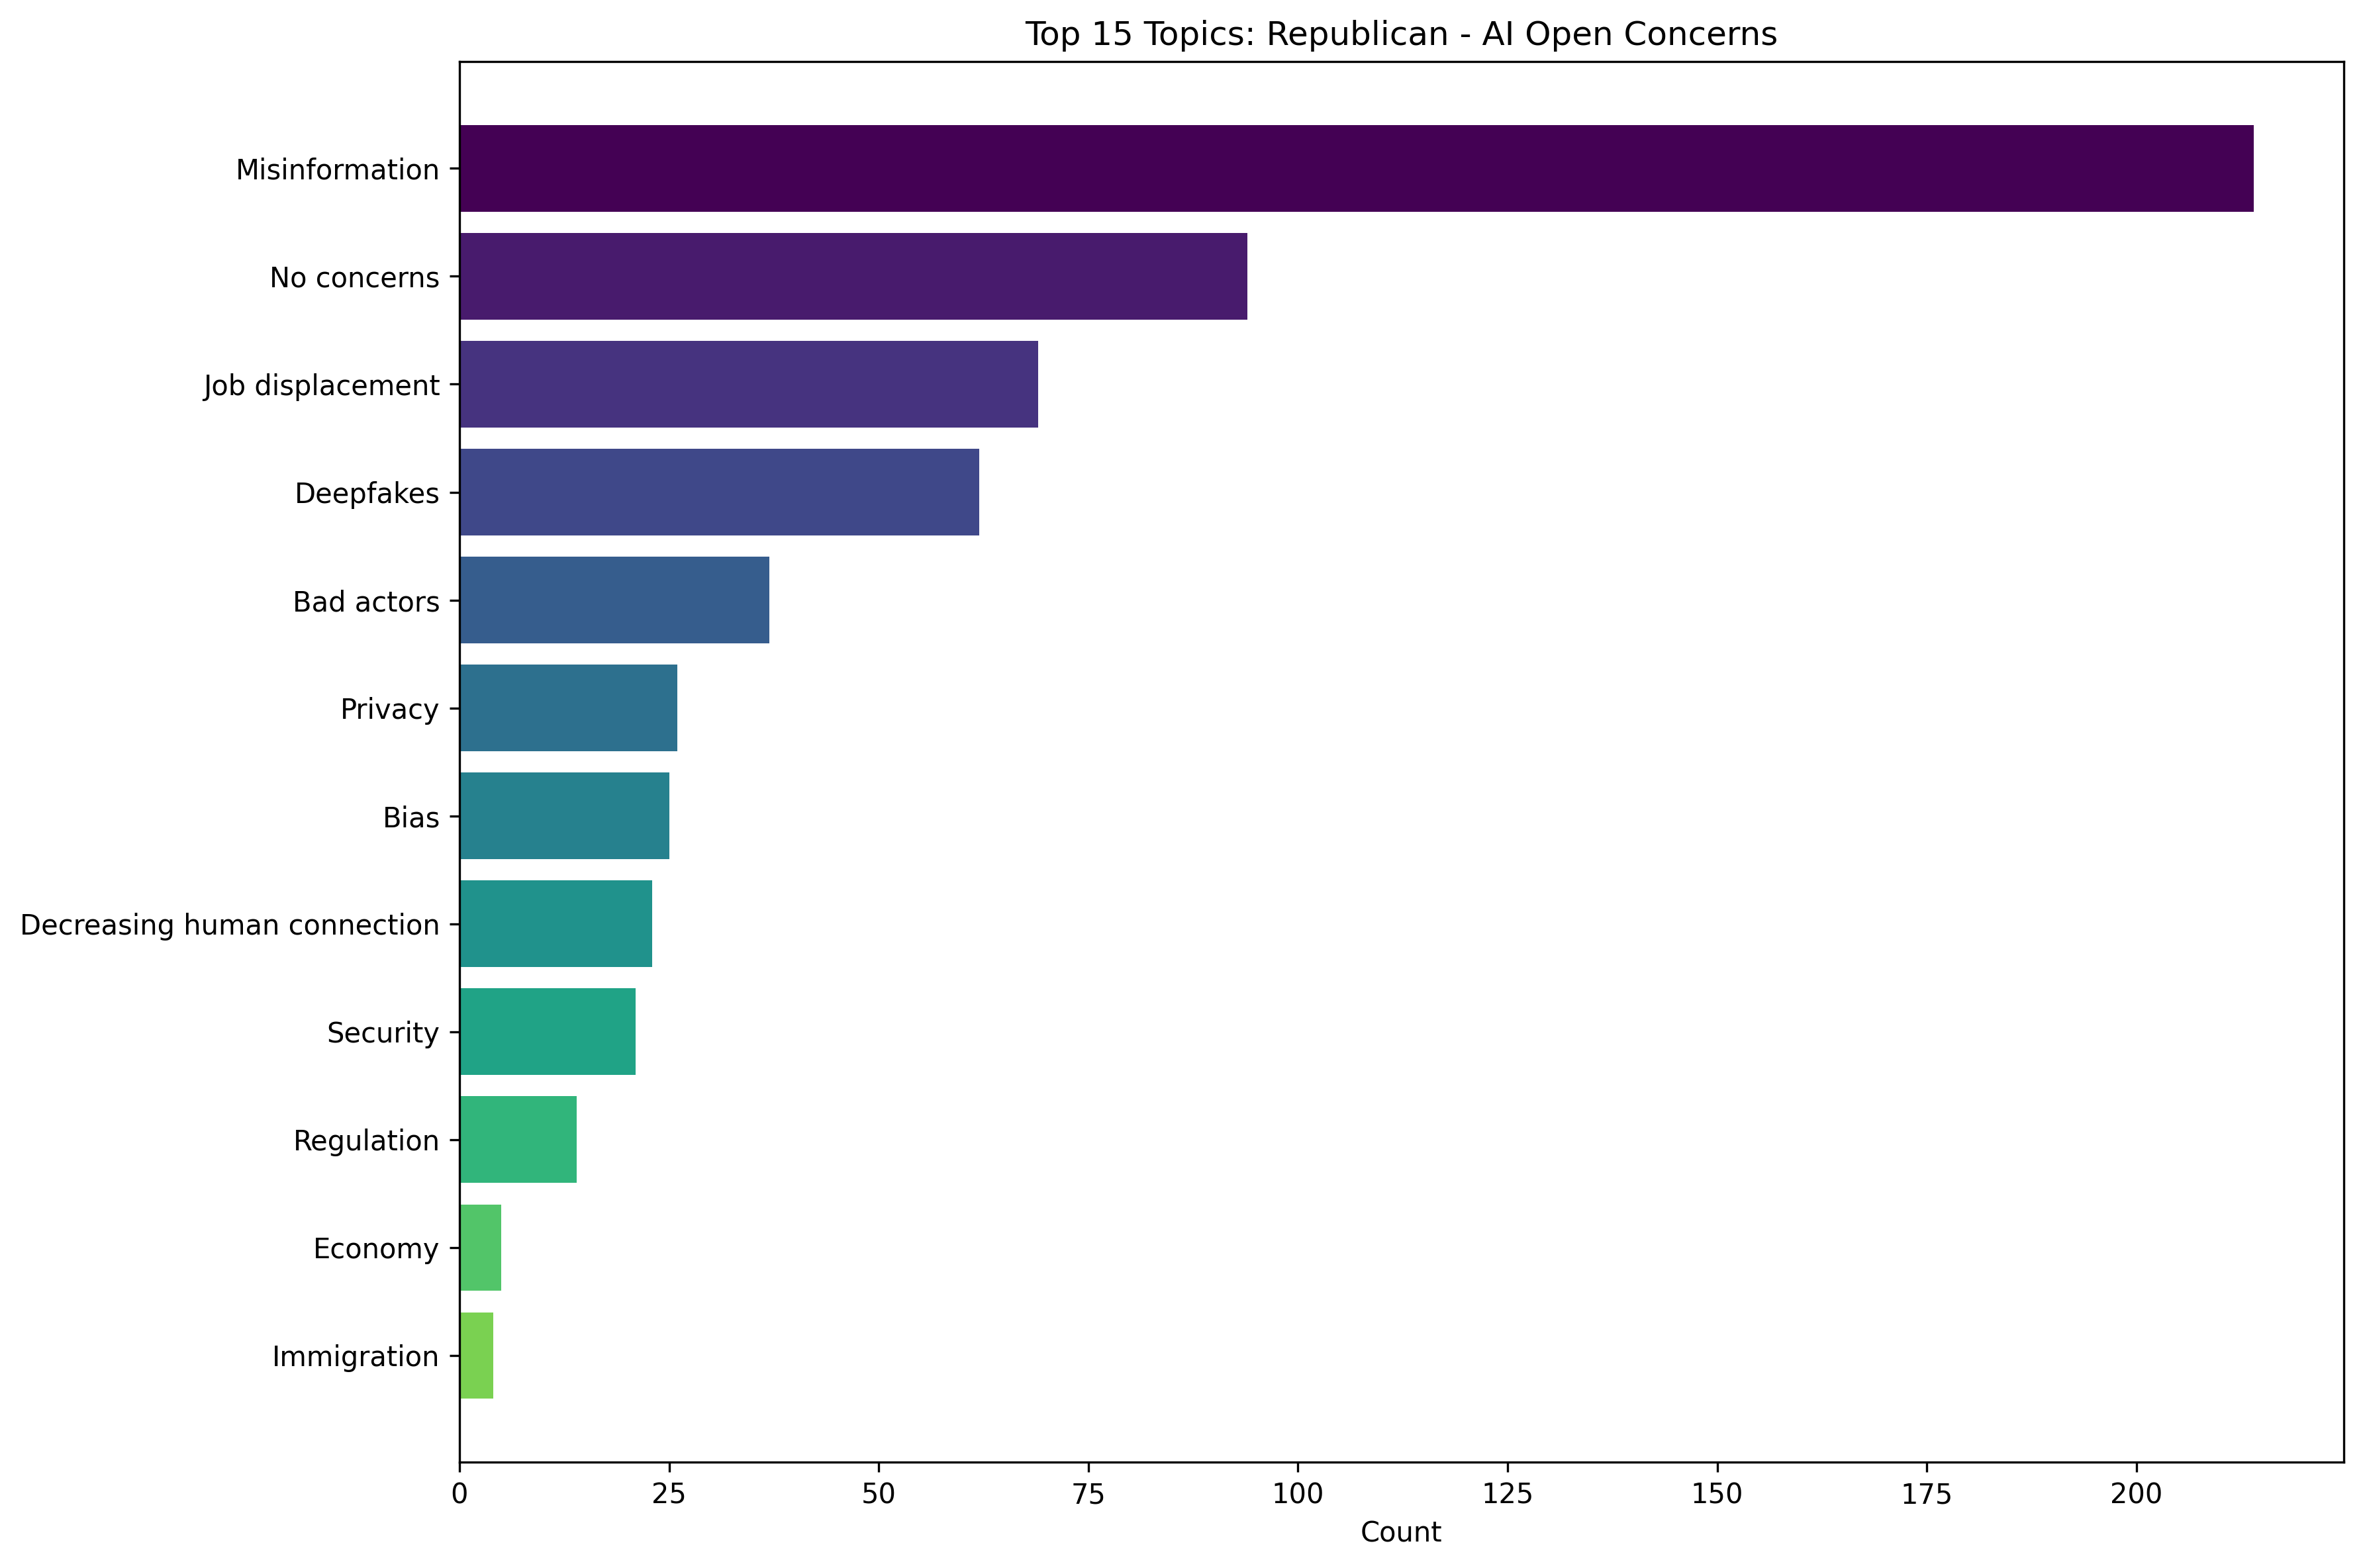

Values plotted in this chart, from the file beside it:
Topic, Count
Misinformation, 214
No concerns, 94
Job displacement, 69
Deepfakes, 62
Bad actors, 37
Privacy, 26
Bias, 25
Decreasing human connection, 23
Security, 21
Regulation, 14
Economy, 5
Immigration, 4
